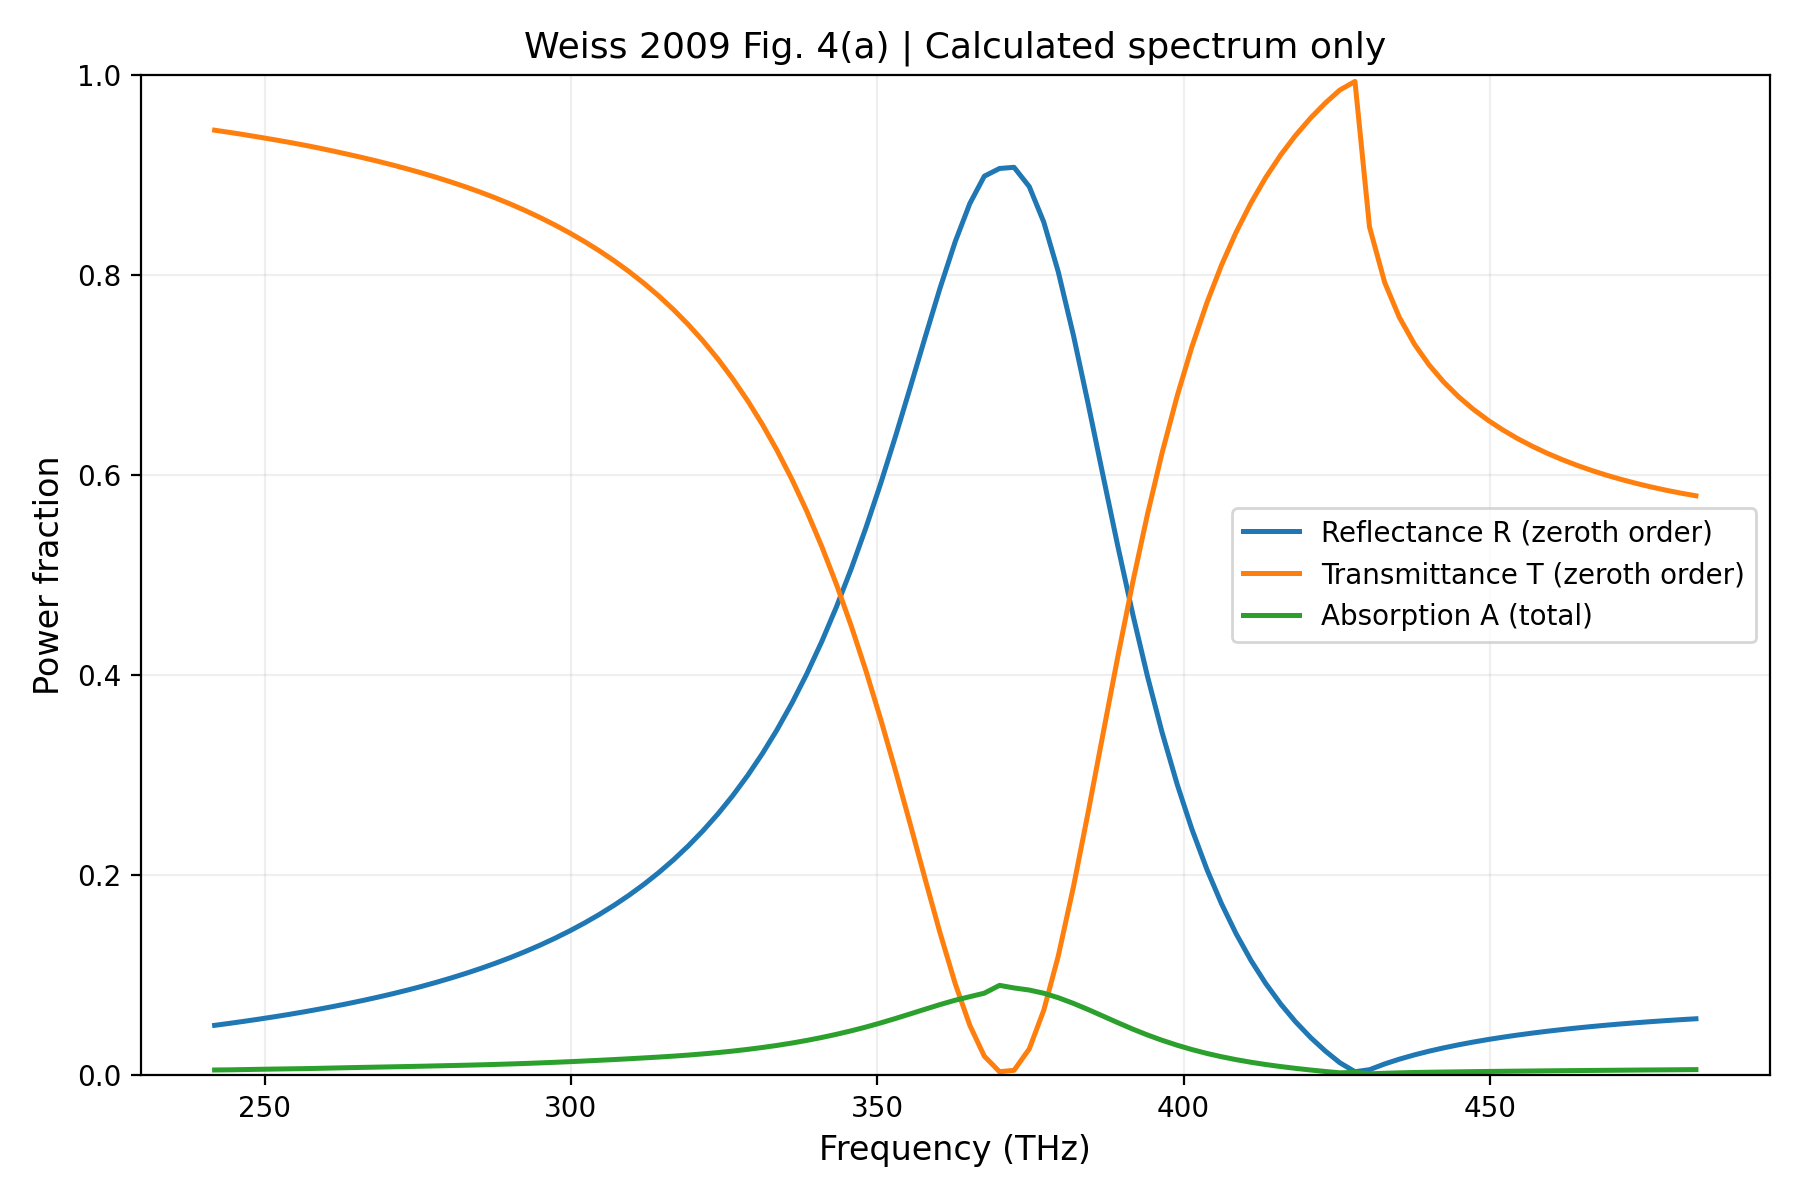

The table this chart was drawn from, first rows:
frequency_THz, R, T, A
241.9, 0.05005, 0.9445, 0.00545
244.2, 0.05199, 0.9424, 0.005615
246.6, 0.05403, 0.9401, 0.005845
249.1, 0.05626, 0.9376, 0.006123
251.4, 0.05847, 0.9352, 0.006373
253.9, 0.06092, 0.9325, 0.006591
256.3, 0.06339, 0.9298, 0.006802
258.7, 0.06598, 0.9269, 0.007076
261.2, 0.06883, 0.9237, 0.007424
263.5, 0.07169, 0.9206, 0.007744
266, 0.07486, 0.9171, 0.008046
268.4, 0.07804, 0.9136, 0.008322
270.9, 0.08157, 0.9098, 0.008617
273.2, 0.08514, 0.906, 0.008905
275.6, 0.08892, 0.9019, 0.009216
278.1, 0.09313, 0.8973, 0.009561
280.5, 0.09738, 0.8927, 0.00989
282.9, 0.1021, 0.8876, 0.01024
285.3, 0.107, 0.8824, 0.0106
287.7, 0.1121, 0.8769, 0.01101
290.2, 0.1179, 0.8706, 0.01149
292.5, 0.1237, 0.8643, 0.01198
295, 0.1303, 0.8571, 0.01254
297.4, 0.137, 0.8498, 0.01312
299.9, 0.1446, 0.8416, 0.01377
302.2, 0.1524, 0.8332, 0.01443
304.6, 0.1607, 0.8241, 0.01513
307.1, 0.1702, 0.8139, 0.01589
309.5, 0.18, 0.8034, 0.01667
311.9, 0.1911, 0.7914, 0.01752
314.3, 0.2026, 0.7791, 0.01837
316.8, 0.2157, 0.7649, 0.01932
319.2, 0.2294, 0.7502, 0.02036
321.5, 0.2443, 0.7342, 0.02151
324, 0.2615, 0.7157, 0.02286
326.4, 0.2794, 0.6963, 0.02432
328.9, 0.2999, 0.674, 0.02607
331.2, 0.3215, 0.6506, 0.02792
333.6, 0.345, 0.625, 0.02998
336.1, 0.3723, 0.5953, 0.0324
338.5, 0.4008, 0.5643, 0.03495
341, 0.4336, 0.5284, 0.03795
343.3, 0.4678, 0.4911, 0.04108
345.8, 0.5071, 0.4482, 0.04466
348.2, 0.5476, 0.404, 0.04839
350.5, 0.5911, 0.3564, 0.05245
353, 0.6395, 0.3035, 0.05701
355.4, 0.6876, 0.2509, 0.06151
357.9, 0.7389, 0.1948, 0.06632
360.3, 0.7867, 0.1425, 0.07081
362.7, 0.8333, 0.09153, 0.0752
365.1, 0.8711, 0.05017, 0.0787
367.5, 0.8985, 0.01928, 0.08218
370, 0.9063, 0.003741, 0.09
372.3, 0.9074, 0.005127, 0.08744
374.8, 0.8882, 0.02648, 0.08534
377.2, 0.8527, 0.0652, 0.08214
379.6, 0.8029, 0.1194, 0.07768
382, 0.7392, 0.1889, 0.07196
384.4, 0.6718, 0.2623, 0.06591
... 41 more rows
